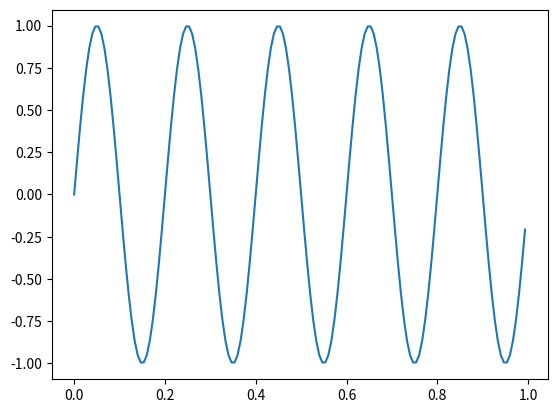

Reproduce this figure in Python. (Note: this script raises an exception after producing the figure.)
import numpy
import matplotlib.pyplot as plt

# TIME DOMAIN
Fs = 150.0;                                                        # sampling rate
Ts = 1.0/Fs;                                                       # sampling interval
t = numpy.arange(0,1,Ts)                                  # time vector
ff = 5;                                                                # frequency of the signal
x = numpy.sin(2*numpy.pi*ff*t)                      # signal
plt.plot(t, x); plt.show()                                    # plot time against signal

# FREQUENCY DOMAIN
n = len(x)                                                          # length of the signal
k = numpy.arange(n)                                        # frequency vector
T = n/Fs
freq = k/T                                                          # two sides frequency range
freq = freq[range(n/2)]                                      # one side frequency range
time = t[range(n/2)]                                          # one side time range

# FAST FOURIER TRANSFORM
X = numpy.fft.fft(x)/n                                       # fft computing and normalization
X = X[range(n/2)]                                             # one side fft range 

X_abs  = abs(X)                                                # magnitude
plt.plot(freq, X_abs); plt.show()                       # plot Frequency Response: Magnitude
X_angle =  numpy.angle(X)                              # phase
plt.plot(freq, X_angle); plt.show()                    # plot Frequency Response: Phase
